Run: headless pygame with SDL's dummy video driver; simulated clock (each Clock.tick advances the game by its frame time, no real sleeping); random seed 0; keys injected as events and as key.get_pressed() state; no mouse input.
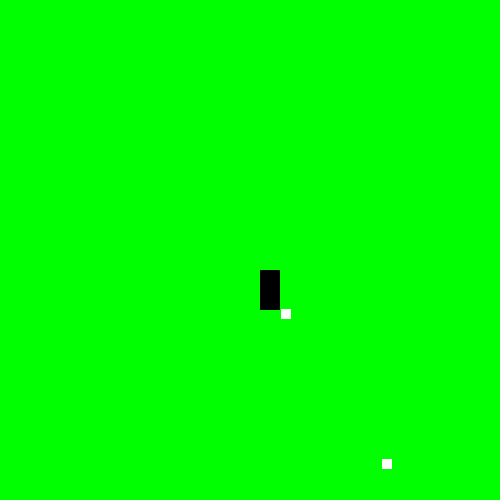
Frame 1 of 4 · flips 1–60 · no input
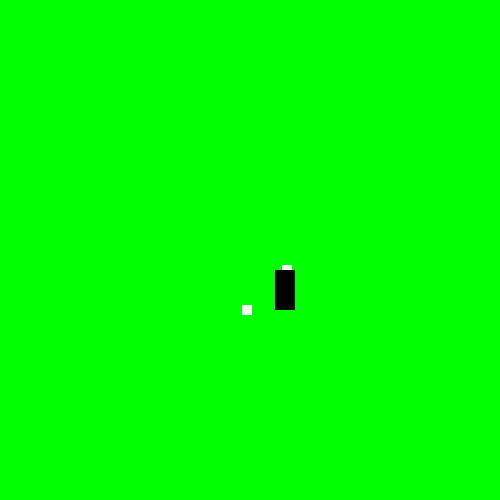
Frame 2 of 4 · flips 61–180 · tapped SPACE, RETURN · held RIGHT (→), D
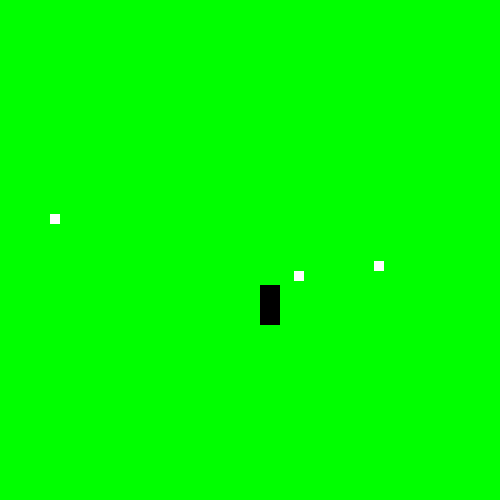
Frame 3 of 4 · flips 181–300 · held DOWN (↓), S
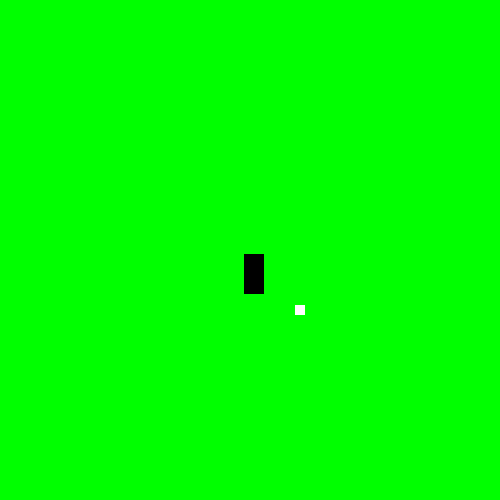
Frame 4 of 4 · flips 301–420 · held LEFT (←), A, UP (↑), W

The pygame program that drew these frames:

import pygame, random,math
def find_closest_enemy(bullet_position, enemies_positions):
    return min(enemies_positions, key=lambda enemy: ((enemy[0] - bullet_position[0]) ** 2 + (enemy[1] - bullet_position[1]) ** 2) ** 0.5)
def move(x,y,tx,ty,speed):
    dx,dy = tx - x,ty - y
    dirx,diry = dx / math.sqrt(dx * dx + dy * dy), dy / math.sqrt(dx * dx + dy * dy)
    x,y = x + dirx * speed * 0.3,y + diry * speed * 0.3
    return x,y
screen,clock = pygame.display.set_mode((500, 500)),pygame.time.Clock()
info = [[], [0, 0, 0], [0, 0], [], []] #? 0: enemies. 1: player. 2: camera. 3: bullets
lerp = lambda start, end, t: start + (end - start) * t
frame = 0
mkenemy = lambda: info[0].append([random.randint(info[1][0]-500,info[1][0]+500),random.randint(info[1][1]-500,info[1][1]+500)]) if abs(random.randint(info[1][0]-500,info[1][0]+500) - info[1][0]) > 100 and abs(random.randint(info[1][1]-500,info[1][1]+500) - info[1][1]) > 100 else None
while True:
    running = True
    while running:
        pygame.event.get()
        if frame % 15 == 10: mkenemy()
        if frame % 30 == 25:
            info[3].append([info[1][0],info[1][1],find_closest_enemy(info[1],info[0]),300])
            info[4].append(pygame.Rect(info[1][0]+5,info[1][1]+15,5,5))
        info[1][0] += (int(pygame.key.get_pressed()[pygame.K_d]) - int(pygame.key.get_pressed()[pygame.K_a]))*4
        info[1][1] += (int(pygame.key.get_pressed()[pygame.K_s]) - int(pygame.key.get_pressed()[pygame.K_w]))*4
        info[2][0] = lerp(info[2][0],info[1][0],0.2)
        info[2][1] = lerp(info[2][1],info[1][1],0.2)
        for x in range(len(info[0])):
            info[0][x] = move(info[0][x][0],info[0][x][1],info[1][0],info[1][1],2)
            collindex = pygame.Rect(info[0][x][0],info[0][x][1],20,40).collidelist(info[4])
            if pygame.Rect(info[0][x][0],info[0][x][1],20,40).colliderect(pygame.Rect(info[1][0],info[1][1],20,40)):
                info = [[], [0, 0, 0], [0, 0], [], []]
                running = False
                break
            if collindex != -1:
                info[0].pop(x)
                info[4].pop(collindex)
                info[3].pop(collindex)    
                break
        screen.fill("green")
        for x in range(len(info[3])):
            info[3][x][0],info[3][x][1] = move(info[3][x][0],info[3][x][1],info[3][x][2][0],info[3][x][2][1],20)
            info[4][x] = pygame.Rect(info[3][x][0]+5,info[3][x][1]+15,10,10)
            pygame.draw.rect(screen,(255,255,255),info[4][x].move(-info[2][0]+260,-info[2][1]+270))
        [pygame.draw.rect(screen,(0,128,0),pygame.Rect(info[0][x][0]-info[2][0]+260,info[0][x][1]-info[2][1]+270,20,40)) for x in range(len(info[0]))]
        pygame.draw.rect(screen,(0,0,0),pygame.Rect(info[1][0]-info[2][0]+260,info[1][1]-info[2][1]+270,20,40))
        pygame.display.flip()
        clock.tick(30)
        frame+=1
